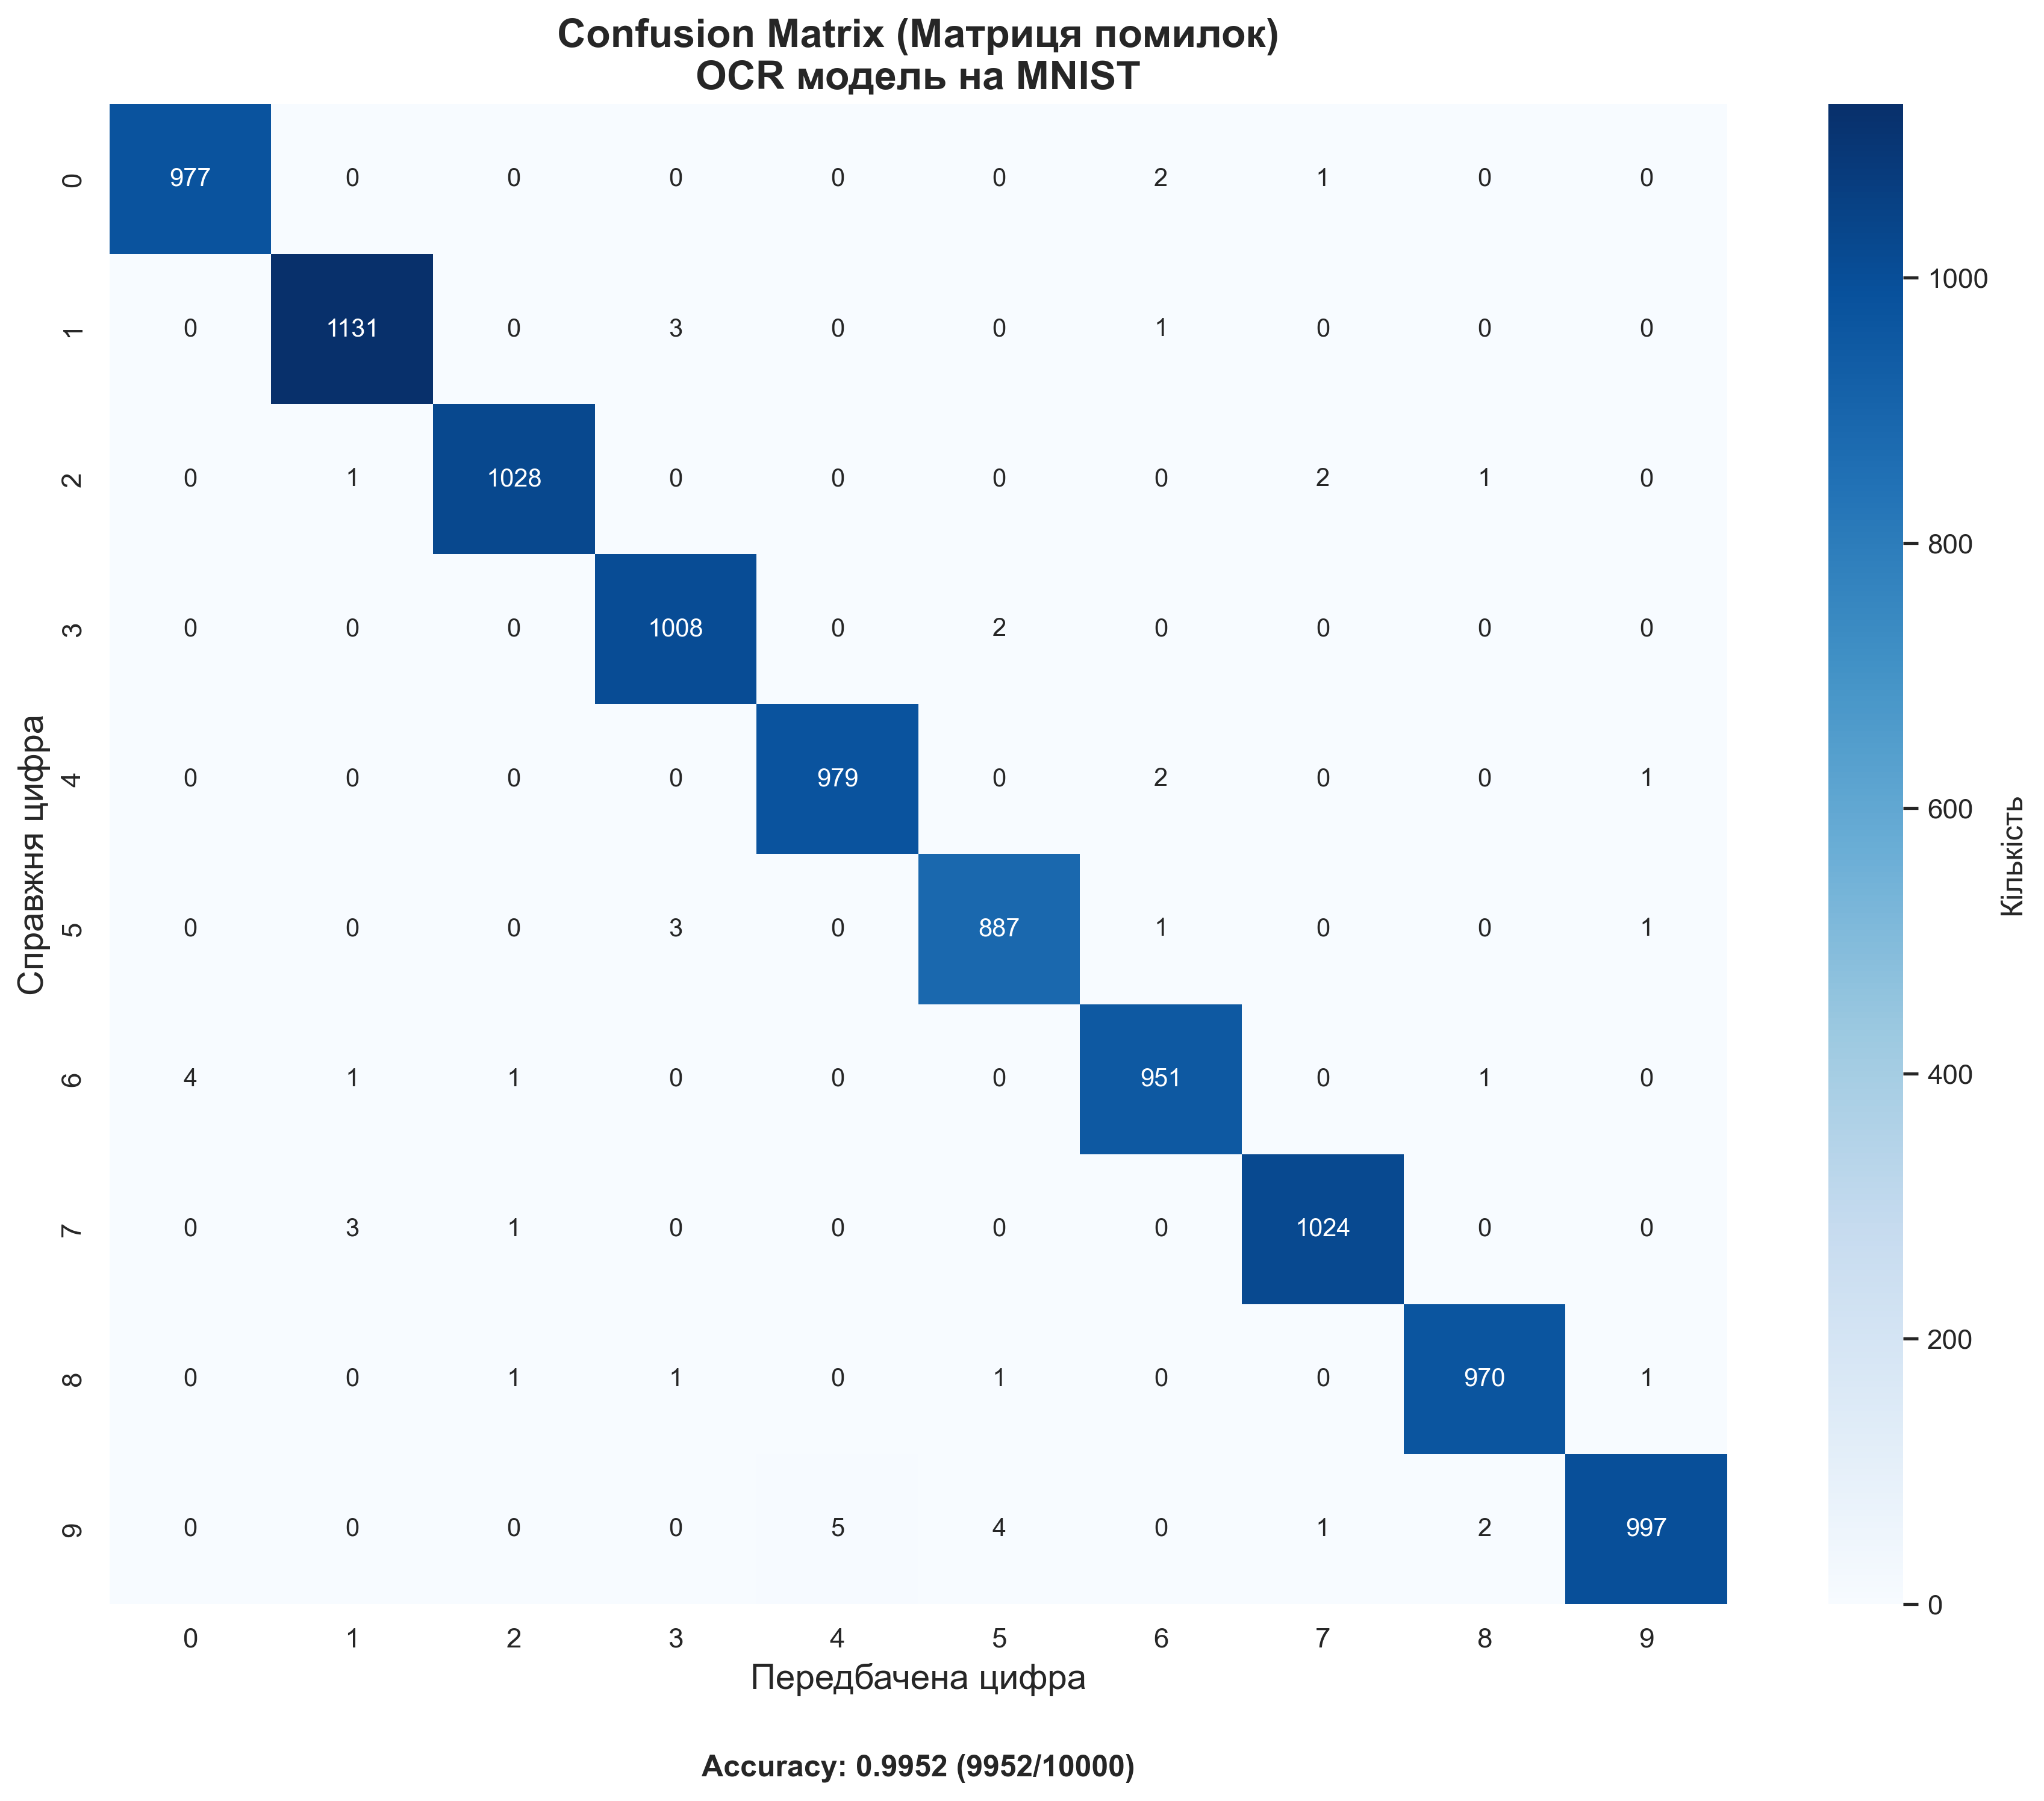

Data behind this chart, as committed beside it:
, Pred_0, Pred_1, Pred_2, Pred_3, Pred_4, Pred_5, Pred_6, Pred_7, Pred_8, Pred_9
True_0, 977, 0, 0, 0, 0, 0, 2, 1, 0, 0
True_1, 0, 1131, 0, 3, 0, 0, 1, 0, 0, 0
True_2, 0, 1, 1028, 0, 0, 0, 0, 2, 1, 0
True_3, 0, 0, 0, 1008, 0, 2, 0, 0, 0, 0
True_4, 0, 0, 0, 0, 979, 0, 2, 0, 0, 1
True_5, 0, 0, 0, 3, 0, 887, 1, 0, 0, 1
True_6, 4, 1, 1, 0, 0, 0, 951, 0, 1, 0
True_7, 0, 3, 1, 0, 0, 0, 0, 1024, 0, 0
True_8, 0, 0, 1, 1, 0, 1, 0, 0, 970, 1
True_9, 0, 0, 0, 0, 5, 4, 0, 1, 2, 997
